14-way image classification set "Dataset 2" from GitHub (fanweiying/Symmetry-recognition); label vocabulary: 10-fold symmetry order, 12-fold symmetry order, 14-fold symmetry order, 16-fold symmetry order, 18-fold symmetry order, 20-fold symmetry order, 2-fold symmetry order, 3-fold symmetry order, 4-fold symmetry order, 5-fold symmetry order, 6-fold symmetry order, 7-fold symmetry order, 8-fold symmetry order, 9-fold symmetry order.

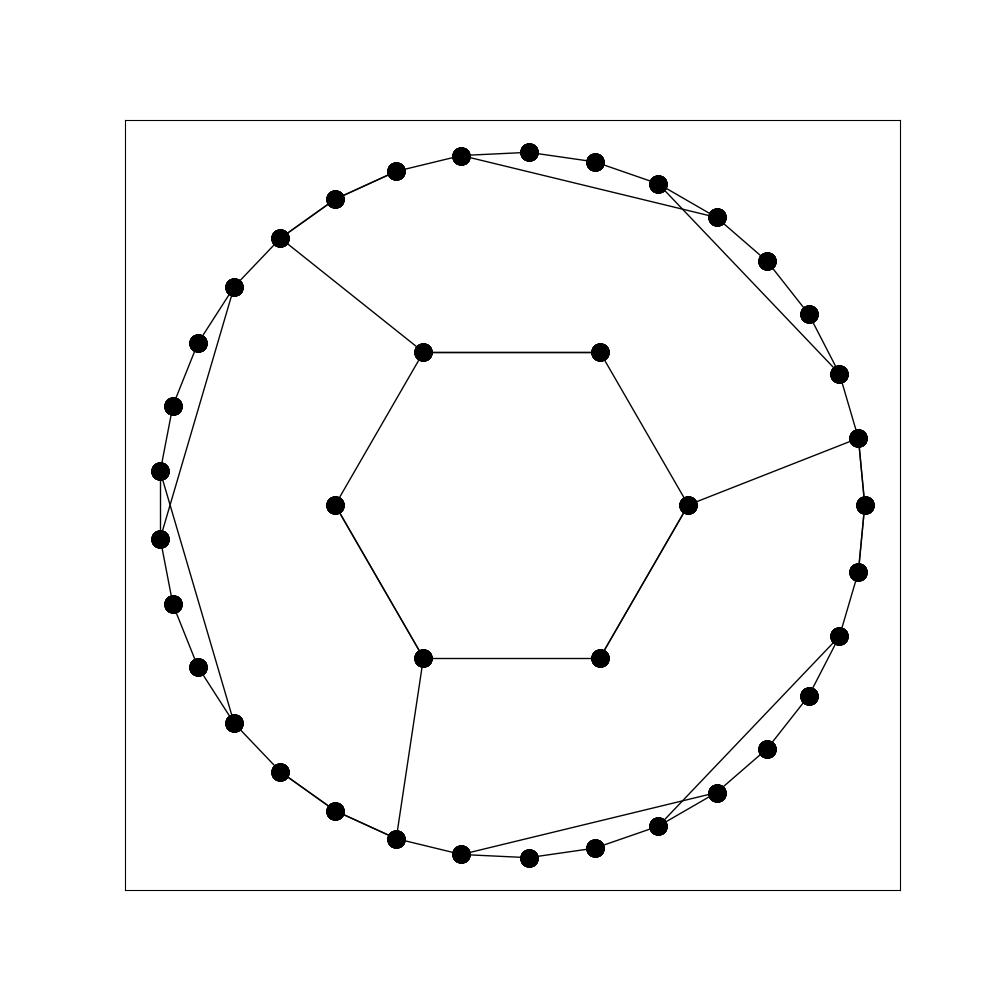
Label: 3-fold symmetry order

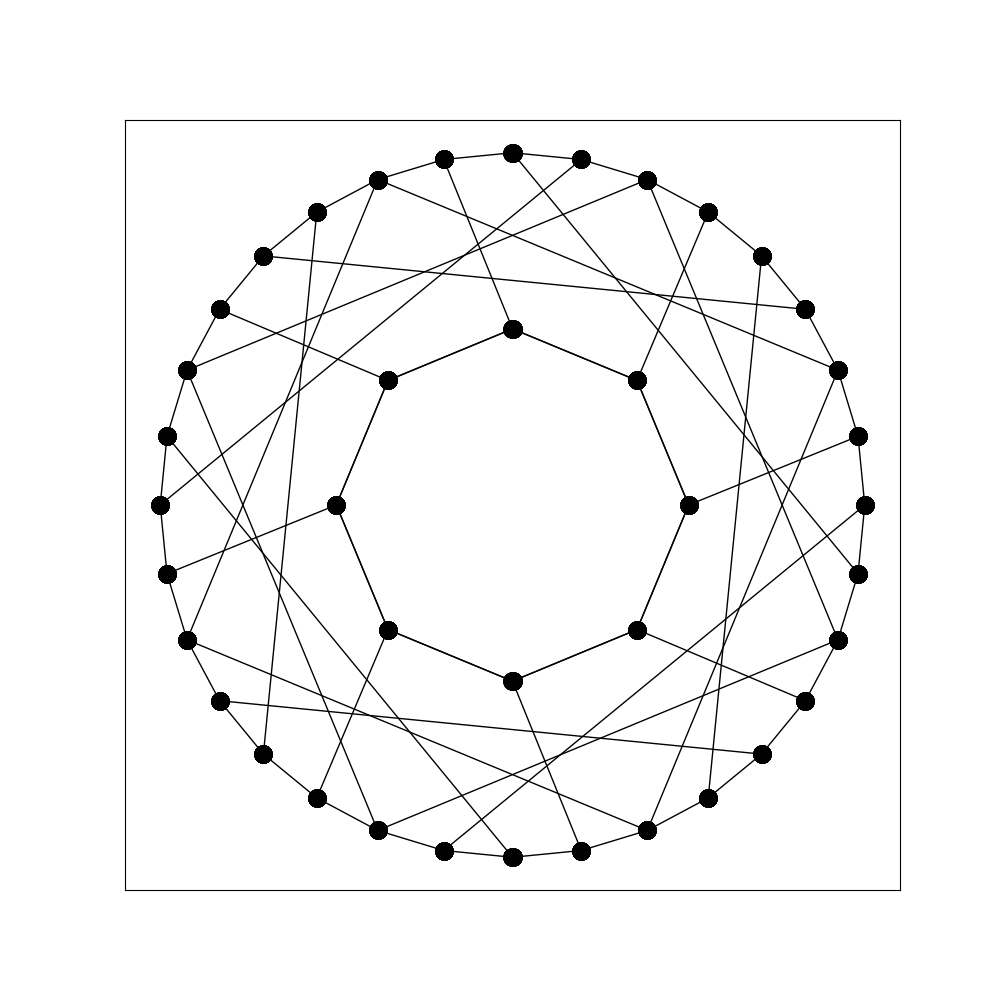
Label: 8-fold symmetry order

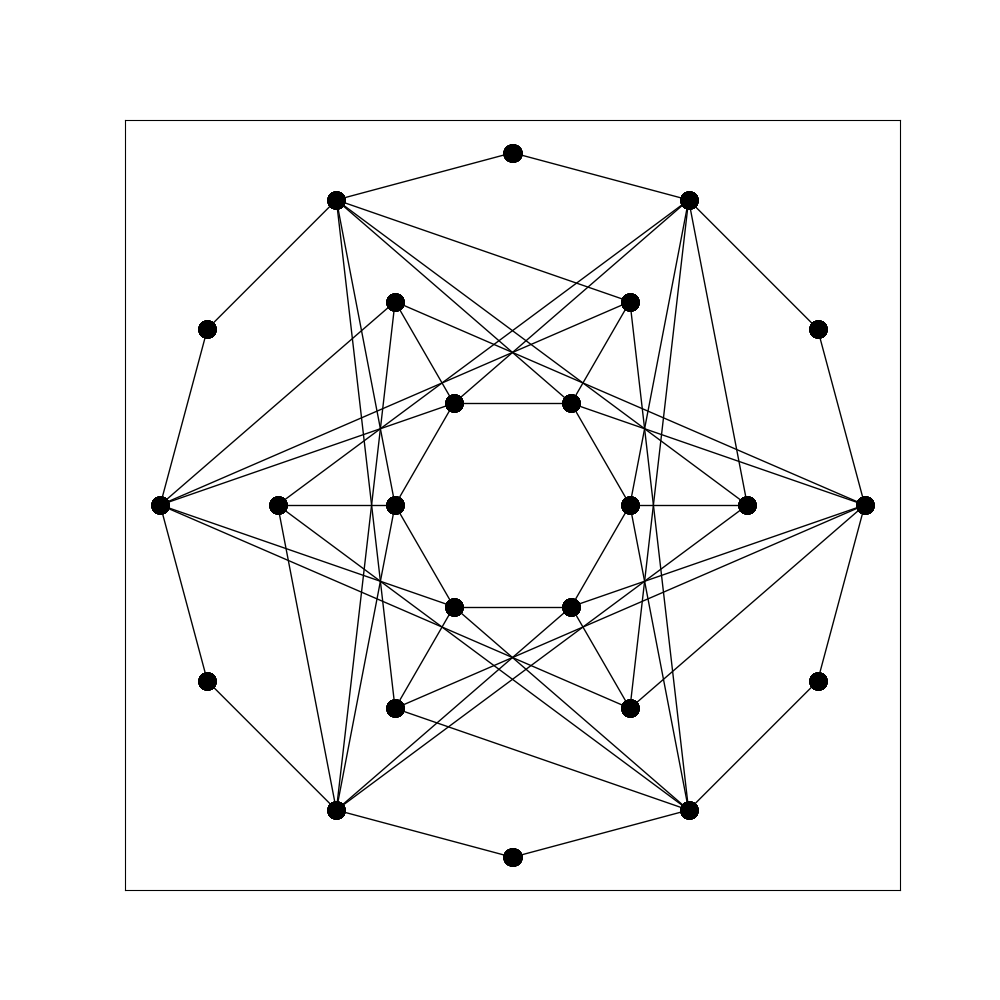
Label: 6-fold symmetry order

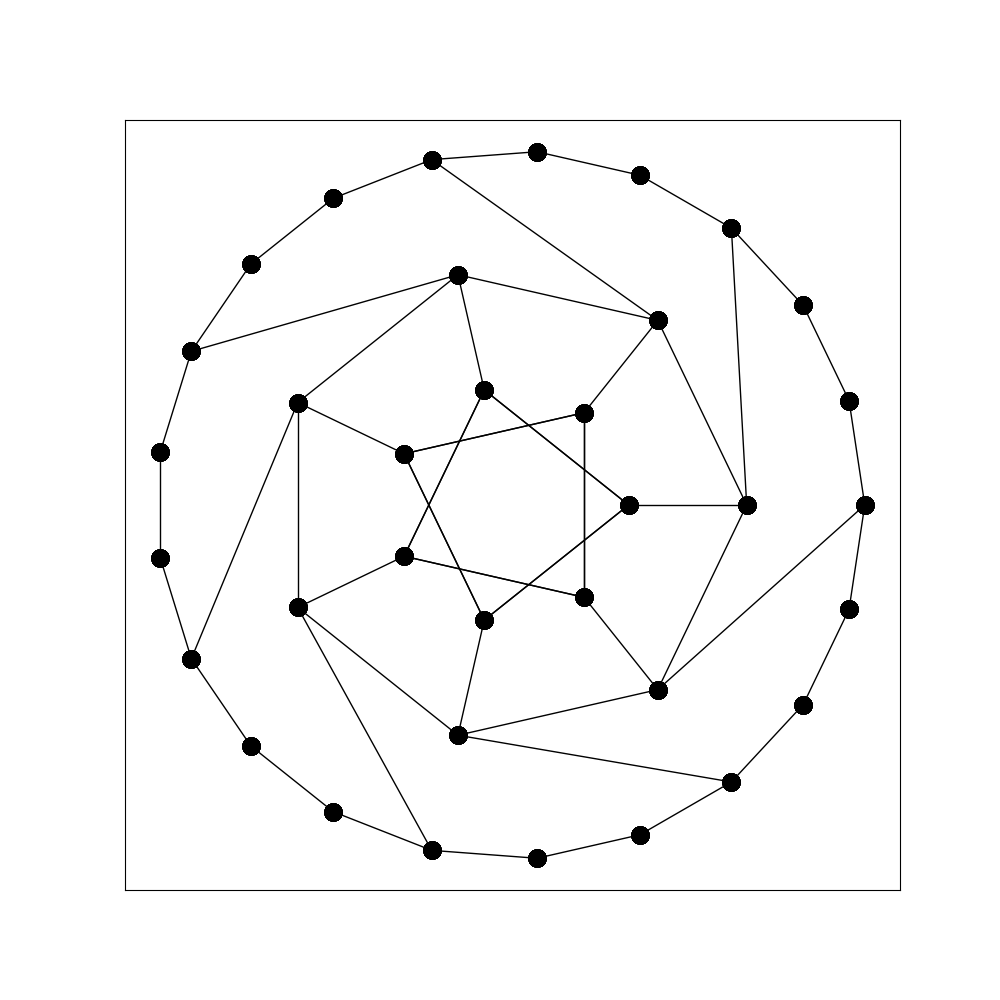
Label: 7-fold symmetry order

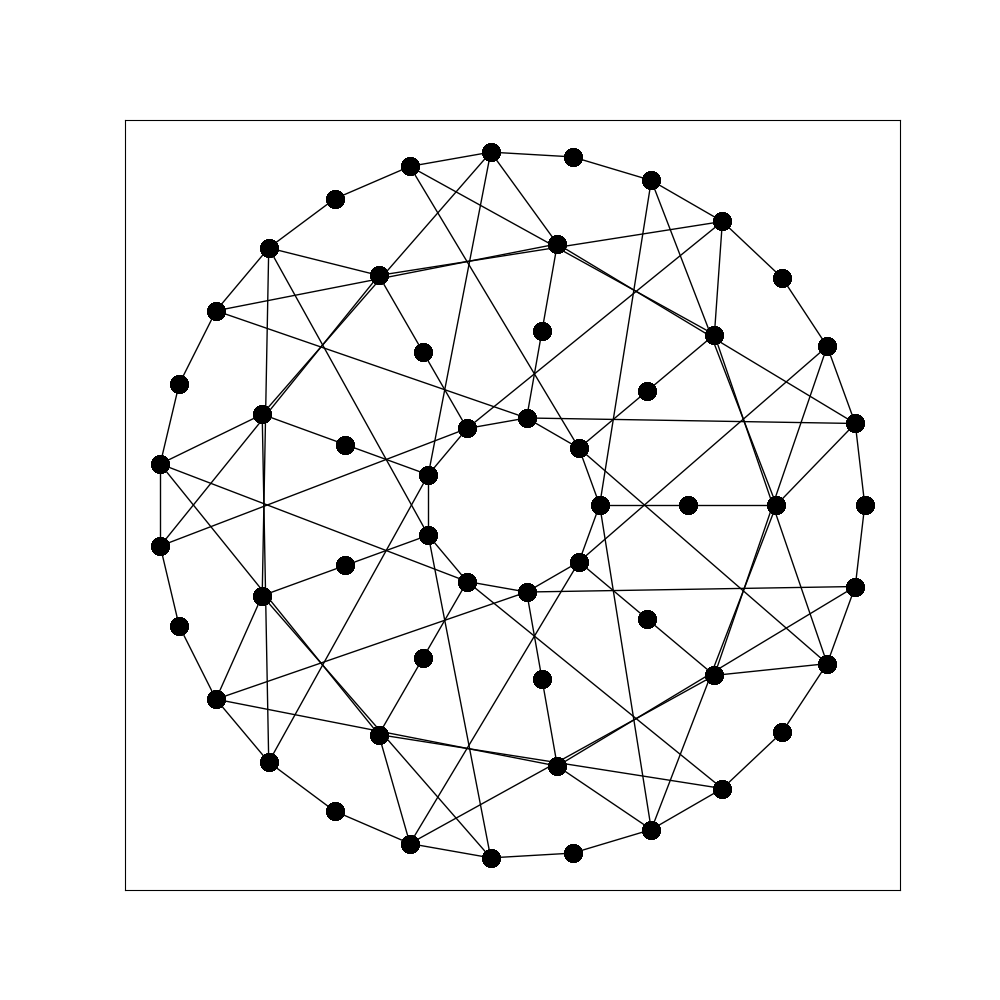
Label: 9-fold symmetry order

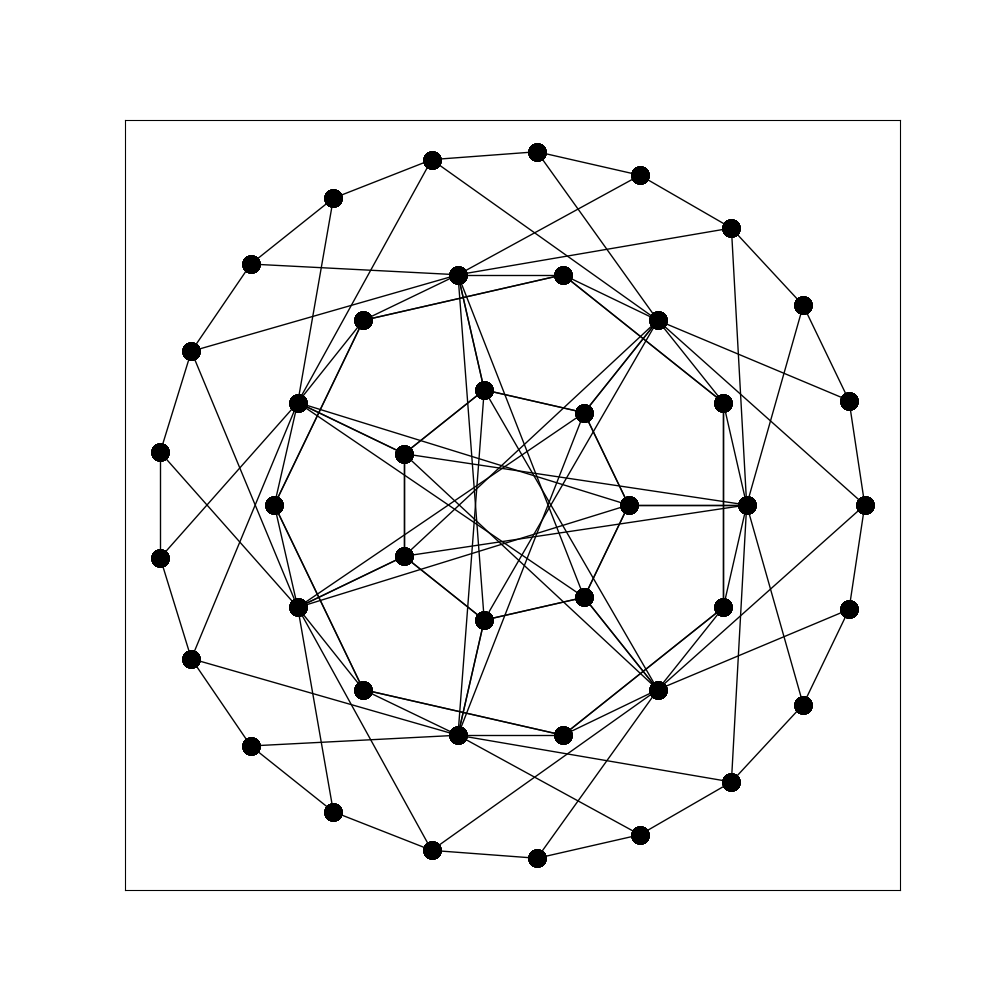
Label: 14-fold symmetry order
